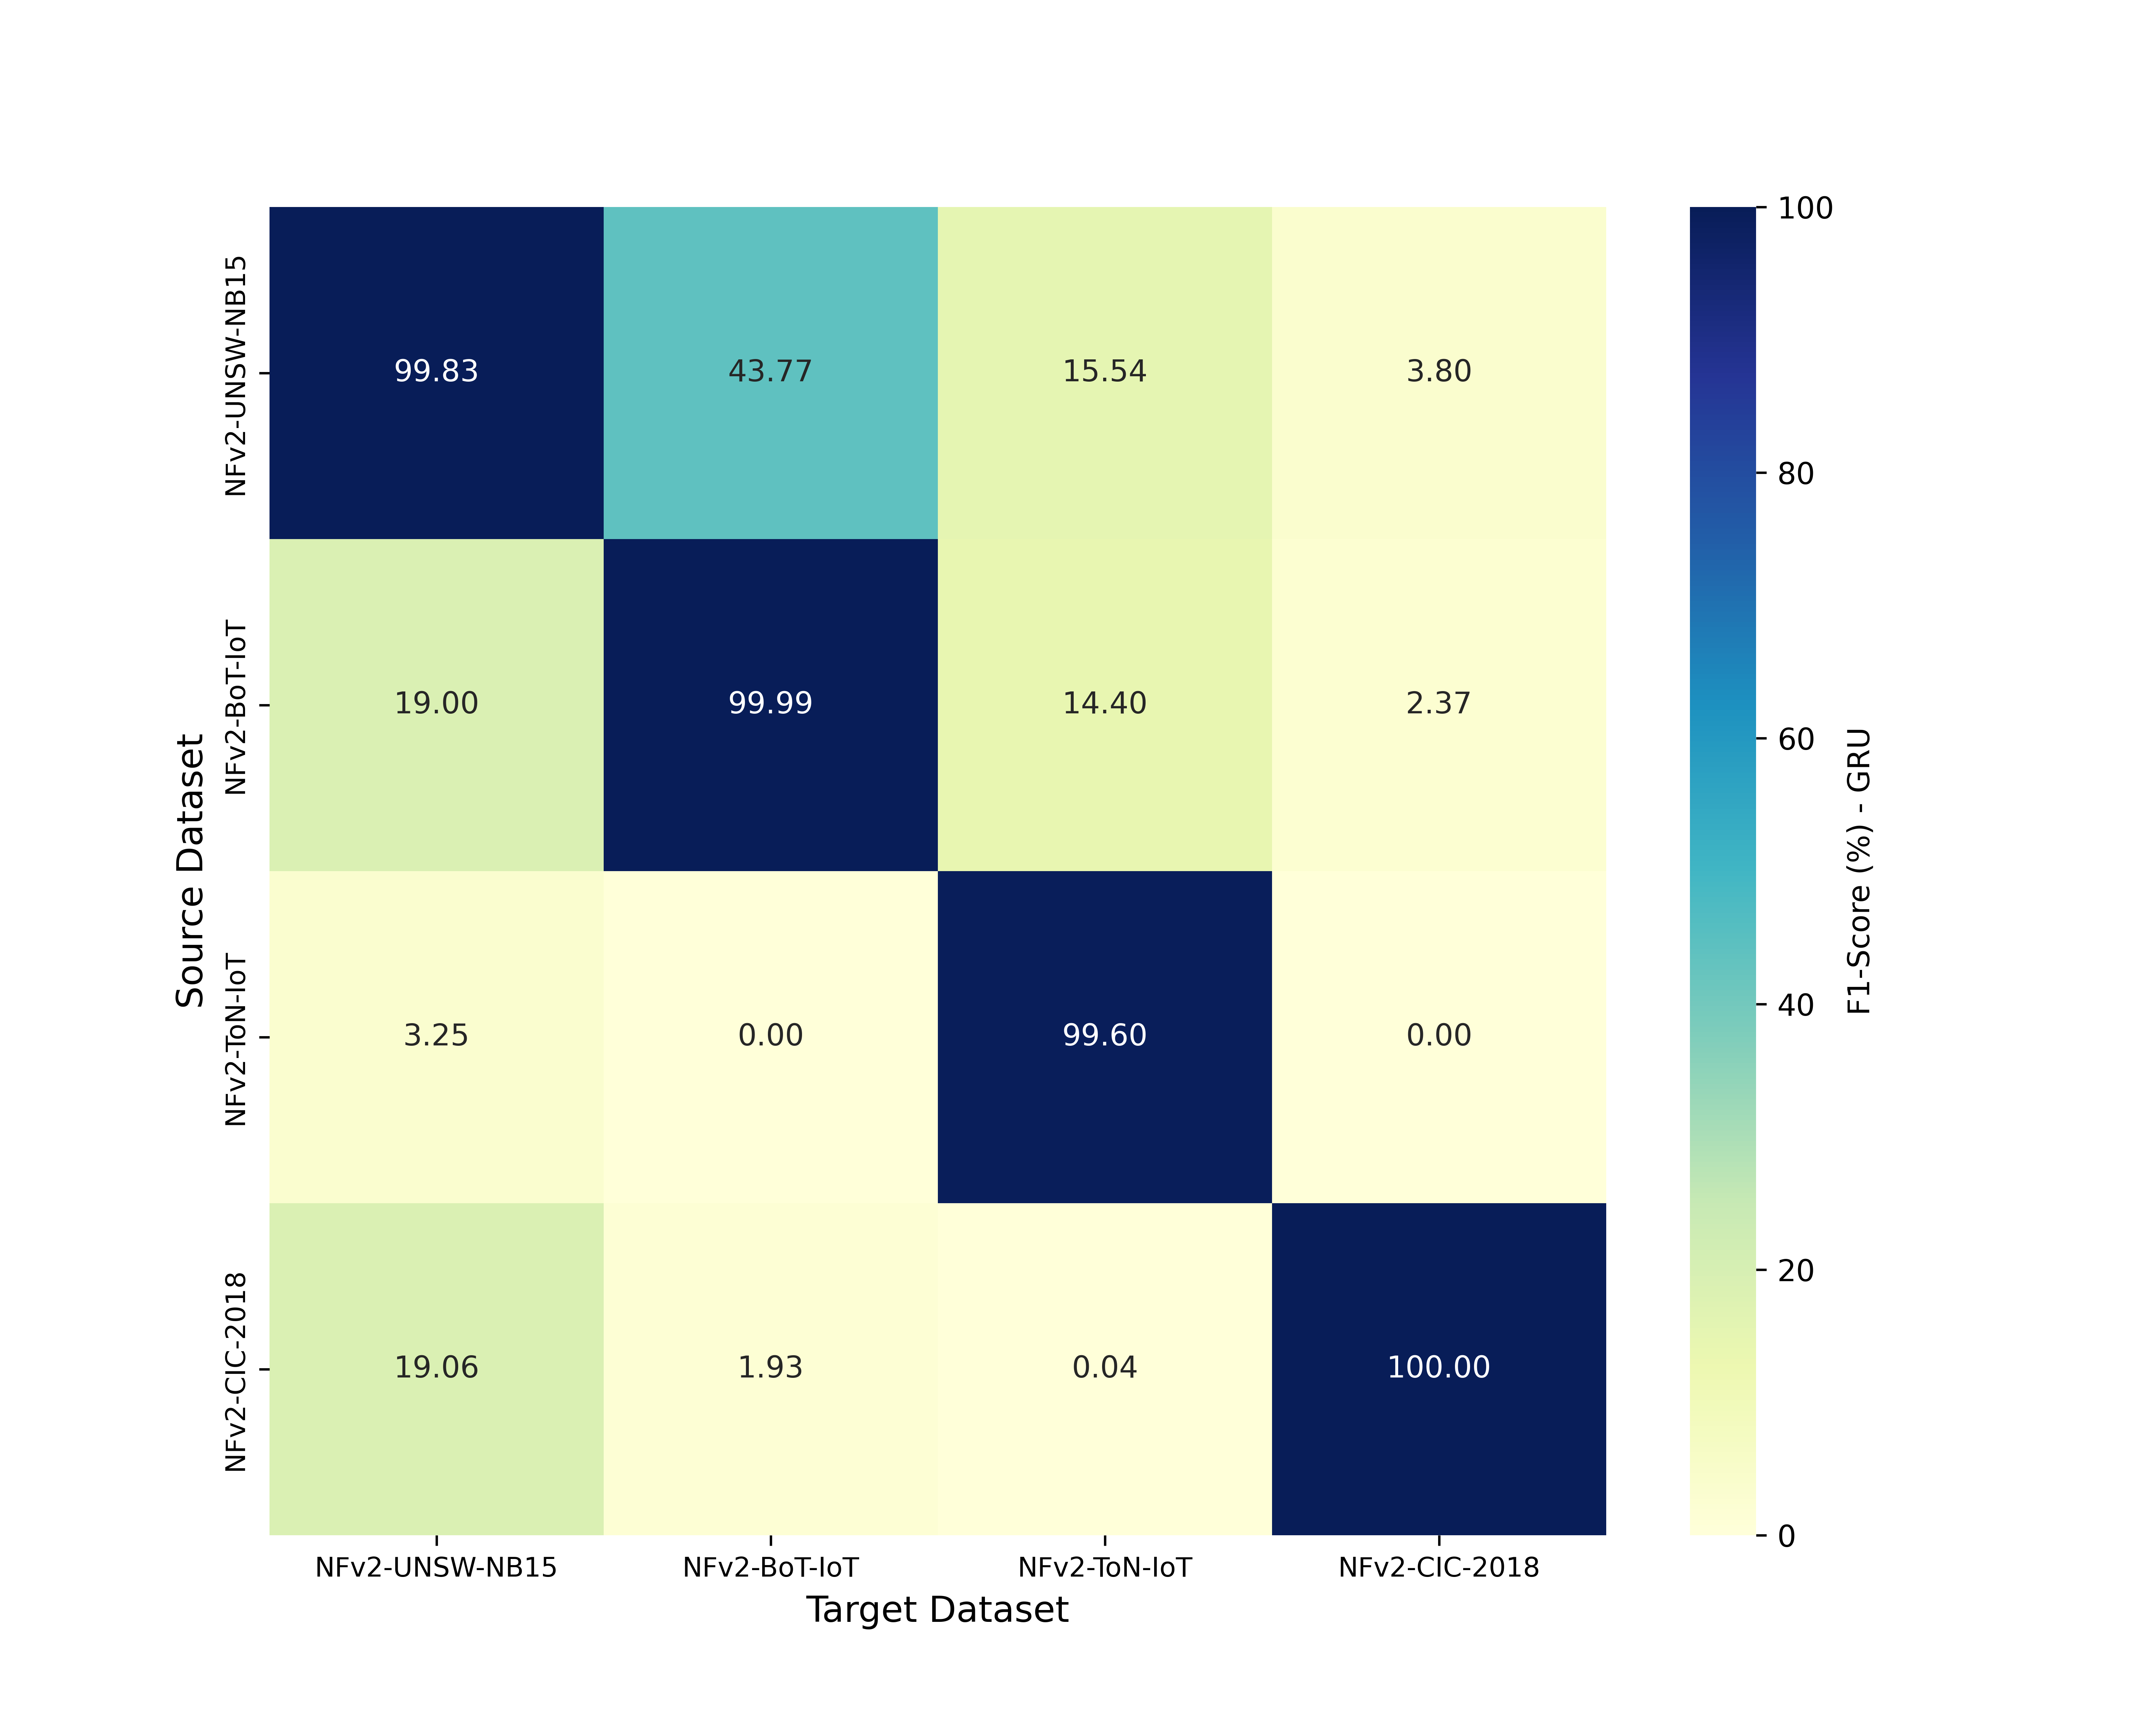

Source data for this figure (header and first rows):
, NFv2-UNSW-NB15, NFv2-BoT-IoT, NFv2-ToN-IoT, NFv2-CIC-2018
NFv2-UNSW-NB15, 99.83, 43.77, 15.54, 3.8
NFv2-BoT-IoT, 19.0, 99.99, 14.4, 2.37
NFv2-ToN-IoT, 3.25, 0.0, 99.6, 0.0
NFv2-CIC-2018, 19.06, 1.93, 0.04, 100.0
